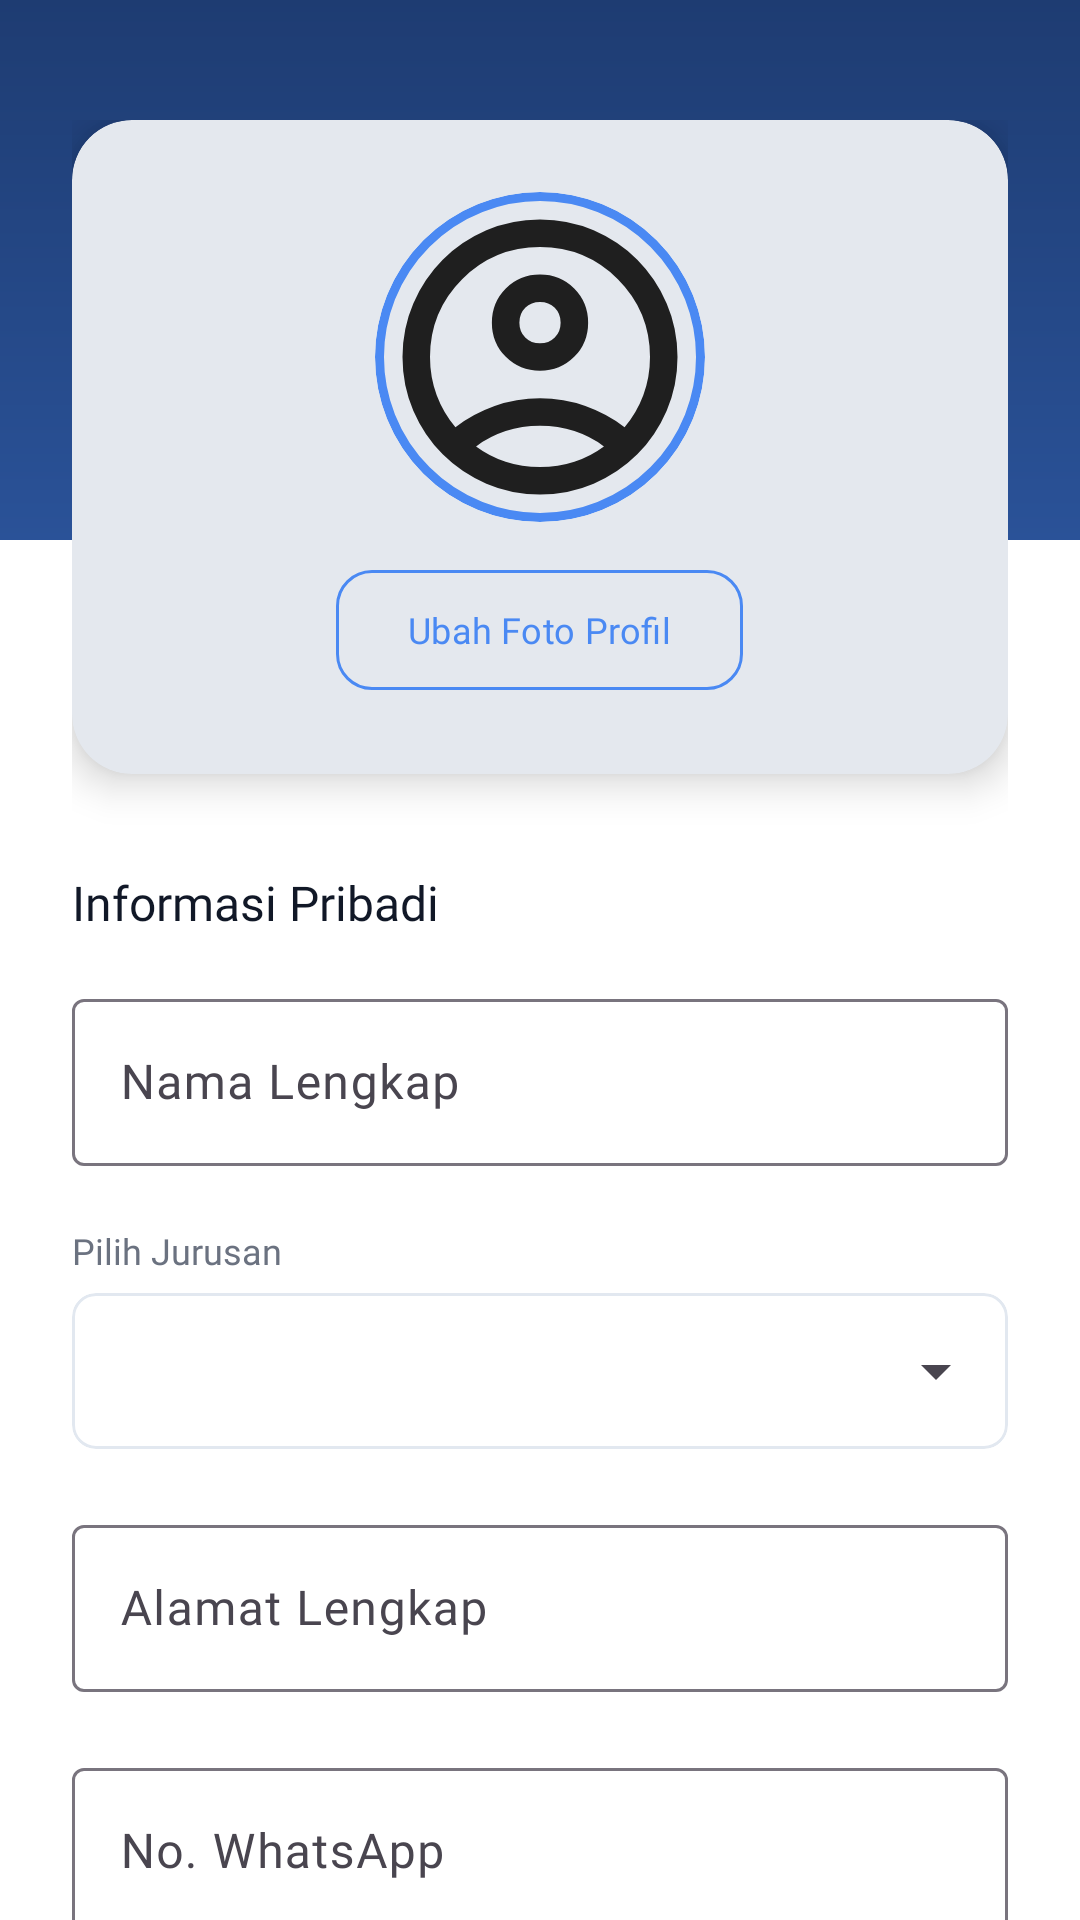

The Android layout XML behind this screen, and the referenced resources:
<!-- AndroidManifest.xml: application theme Theme.ElibraryPetik -->
<!-- res/layout/fragment_edit_profile.xml -->
<?xml version="1.0" encoding="utf-8"?>
<androidx.constraintlayout.widget.ConstraintLayout xmlns:android="http://schemas.android.com/apk/res/android"
    xmlns:app="http://schemas.android.com/apk/res-auto"
    xmlns:tools="http://schemas.android.com/tools"
    android:layout_width="match_parent"
    android:layout_height="match_parent"
    android:background="@color/surface_white">

    
    <View
        android:id="@+id/view_header_bg"
        android:layout_width="match_parent"
        android:layout_height="180dp"
        android:background="@drawable/bg_gradient_header"
        app:layout_constraintTop_toTopOf="parent" />

    <androidx.core.widget.NestedScrollView
        android:layout_width="match_parent"
        android:layout_height="match_parent"
        android:fillViewport="true">

        <LinearLayout
            android:layout_width="match_parent"
            android:layout_height="wrap_content"
            android:orientation="vertical"
            android:paddingHorizontal="24dp"
            android:paddingTop="40dp">

            
            <com.google.android.material.card.MaterialCardView
                android:layout_width="match_parent"
                android:layout_height="wrap_content"
                app:cardCornerRadius="20dp"
                app:cardElevation="8dp"
                app:strokeWidth="0dp">

                <LinearLayout
                    android:layout_width="match_parent"
                    android:layout_height="wrap_content"
                    android:gravity="center"
                    android:orientation="vertical"
                    android:padding="24dp">

                    <com.google.android.material.card.MaterialCardView
                        android:layout_width="110dp"
                        android:layout_height="110dp"
                        app:cardCornerRadius="55dp"
                        app:cardElevation="0dp"
                        app:strokeColor="@color/accent_blue"
                        app:strokeWidth="3dp">

                        <com.google.android.material.imageview.ShapeableImageView
                            android:id="@+id/iv_edit_profile"
                            android:layout_width="match_parent"
                            android:layout_height="match_parent"
                            android:scaleType="centerCrop"
                            android:src="@drawable/ic_profile" />
                    </com.google.android.material.card.MaterialCardView>

                    <com.google.android.material.button.MaterialButton
                        android:id="@+id/btn_change_photo"
                        style="@style/Widget.Material3.Button.OutlinedButton"
                        android:layout_width="wrap_content"
                        android:layout_height="wrap_content"
                        android:layout_marginTop="12dp"
                        android:fontFamily="@font/poppins_medium"
                        android:text="Ubah Foto Profil"
                        android:textAllCaps="false"
                        android:textColor="@color/accent_blue"
                        android:textSize="12sp"
                        app:strokeColor="@color/accent_blue"
                        app:strokeWidth="1dp"
                        app:cornerRadius="12dp"
                        app:rippleColor="#104A89F3"
                        app:paddingStart="16dp"
                        app:paddingEnd="16dp"/>
                </LinearLayout>
            </com.google.android.material.card.MaterialCardView>

            
            <LinearLayout
                android:layout_width="match_parent"
                android:layout_height="wrap_content"
                android:layout_marginTop="32dp"
                android:orientation="vertical">

                <TextView
                    android:layout_width="wrap_content"
                    android:layout_height="wrap_content"
                    android:fontFamily="@font/poppins_semibold"
                    android:text="Informasi Pribadi"
                    android:textColor="@color/text_primary"
                    android:textSize="16sp" />

                
                <com.google.android.material.textfield.TextInputLayout
                    style="@style/Widget.Material3.TextInputLayout.OutlinedBox"
                    android:layout_width="match_parent"
                    android:layout_height="wrap_content"
                    android:layout_marginTop="16dp"
                    android:hint="Nama Lengkap"
                    app:startIconTint="@color/accent_blue">

                    <com.google.android.material.textfield.TextInputEditText
                        android:id="@+id/et_edit_name"
                        android:layout_width="match_parent"
                        android:layout_height="wrap_content"
                        android:fontFamily="@font/roboto_regular" />
                </com.google.android.material.textfield.TextInputLayout>

                
                <TextView
                    android:layout_width="wrap_content"
                    android:layout_height="wrap_content"
                    android:layout_marginTop="20dp"
                    android:fontFamily="@font/roboto_regular"
                    android:text="Pilih Jurusan"
                    android:textColor="@color/text_secondary"
                    android:textSize="12sp" />

                <com.google.android.material.card.MaterialCardView
                    android:layout_width="match_parent"
                    android:layout_height="wrap_content"
                    android:layout_marginTop="6dp"
                    app:cardCornerRadius="8dp"
                    app:cardElevation="0dp"
                    app:strokeColor="#E2E8F0"
                    app:strokeWidth="1dp">

                    <Spinner
                        android:id="@+id/spinner_jurusan"
                        android:layout_width="match_parent"
                        android:layout_height="52dp"
                        android:paddingHorizontal="12dp" />
                </com.google.android.material.card.MaterialCardView>

                
                <com.google.android.material.textfield.TextInputLayout
                    style="@style/Widget.Material3.TextInputLayout.OutlinedBox"
                    android:layout_width="match_parent"
                    android:layout_height="wrap_content"
                    android:layout_marginTop="20dp"
                    android:hint="Alamat Lengkap">

                    <com.google.android.material.textfield.TextInputEditText
                        android:id="@+id/et_edit_address"
                        android:layout_width="match_parent"
                        android:layout_height="wrap_content"
                        android:fontFamily="@font/roboto_regular"
                        android:inputType="textMultiLine"
                        android:maxLines="3" />
                </com.google.android.material.textfield.TextInputLayout>

                
                <com.google.android.material.textfield.TextInputLayout
                    style="@style/Widget.Material3.TextInputLayout.OutlinedBox"
                    android:layout_width="match_parent"
                    android:layout_height="wrap_content"
                    android:layout_marginTop="20dp"
                    android:hint="No. WhatsApp"
                    app:prefixText="+62 "
                    app:prefixTextColor="@color/text_secondary">

                    <com.google.android.material.textfield.TextInputEditText
                        android:id="@+id/et_edit_phone"
                        android:layout_width="match_parent"
                        android:layout_height="wrap_content"
                        android:fontFamily="@font/roboto_regular"
                        android:inputType="phone" />
                </com.google.android.material.textfield.TextInputLayout>

                
                <com.google.android.material.button.MaterialButton
                    android:id="@+id/btn_save"
                    android:layout_width="match_parent"
                    android:layout_height="58dp"
                    android:layout_marginTop="48dp"
                    android:layout_marginBottom="40dp"
                    android:backgroundTint="@color/accent_blue"
                    android:fontFamily="@font/poppins_bold"
                    android:text="Simpan Perubahan"
                    android:textAllCaps="false"
                    android:textSize="15sp"
                    app:cornerRadius="16dp"
                    app:elevation="4dp" />

            </LinearLayout>
        </LinearLayout>
    </androidx.core.widget.NestedScrollView>

</androidx.constraintlayout.widget.ConstraintLayout>
<!-- resources referenced by this layout -->
<resources>
  <color name="accent_blue">#4A89F3</color>
  <color name="surface_white">#FFFFFF</color>
  <color name="text_primary">#111827</color>
  <color name="text_secondary">#6B7280</color>
  <!-- drawable bg_gradient_header (drawable) -->
  <?xml version="1.0" encoding="utf-8"?>
  
  <shape xmlns:android="http://schemas.android.com/apk/res/android">
  <gradient
      android:startColor="#1E3C72"
      android:endColor="#2A5298"
      android:angle="270"/>
  
  </shape>
  <!-- drawable ic_profile (drawable) -->
  <vector xmlns:android="http://schemas.android.com/apk/res/android"
      android:width="24dp"
      android:height="24dp"
      android:viewportWidth="960"
      android:viewportHeight="960">
    <path
        android:pathData="M234,684q51,-39 114,-61.5T480,600q69,0 132,22.5T726,684q35,-41 54.5,-93T800,480q0,-133 -93.5,-226.5T480,160q-133,0 -226.5,93.5T160,480q0,59 19.5,111t54.5,93ZM380.5,479.5Q340,439 340,380t40.5,-99.5Q421,240 480,240t99.5,40.5Q620,321 620,380t-40.5,99.5Q539,520 480,520t-99.5,-40.5ZM480,880q-83,0 -156,-31.5T197,763q-54,-54 -85.5,-127T80,480q0,-83 31.5,-156T197,197q54,-54 127,-85.5T480,80q83,0 156,31.5T763,197q54,54 85.5,127T880,480q0,83 -31.5,156T763,763q-54,54 -127,85.5T480,880ZM580,784.5q47,-15.5 86,-44.5 -39,-29 -86,-44.5T480,680q-53,0 -100,15.5T294,740q39,29 86,44.5T480,800q53,0 100,-15.5ZM523,423q17,-17 17,-43t-17,-43q-17,-17 -43,-17t-43,17q-17,17 -17,43t17,43q17,17 43,17t43,-17ZM480,380ZM480,740Z"
        android:fillColor="#1f1f1f"/>
  </vector>
  <style name="Theme.ElibraryPetik" parent="Base.Theme.ElibraryPetik" />
  <style name="Base.Theme.ElibraryPetik" parent="Theme.Material3.DayNight.NoActionBar">
          
          <item name="colorPrimary">@color/primary_blue</item>
          <item name="colorPrimaryVariant">@color/primary_blue_light</item>
          <item name="colorOnPrimary">@color/white</item>
          
          
          <item name="colorSecondary">@color/accent_blue</item>
          <item name="colorOnSecondary">@color/white</item>
          <item name="colorAccent">@color/accent_blue</item>
          
          
          <item name="colorSecondaryContainer">#DBEAFE</item>
          <item name="colorOnSecondaryContainer">@color/primary_blue</item>
          
          
          <item name="android:colorControlActivated">@color/accent_blue</item>
          <item name="android:colorControlHighlight">#201E3C72</item>
  
          
          <item name="android:windowBackground">@color/background_light</item>
          <item name="colorSurface">@color/surface_white</item>
  
          
          <item name="android:statusBarColor">@color/primary_blue</item>
          <item name="android:windowLightStatusBar" tools:targetApi="m">false</item>
  
          
          <item name="fontFamily">@font/poppins_regular</item>
          <item name="drawerArrowStyle">@style/DrawerIconStyle</item>
          <item name="chipStyle">@style/CustomChipStyle</item>
      </style>
  <color name="primary_blue">#1E3C72</color>
  <color name="primary_blue_light">#2A5298</color>
  <color name="white">#FFFFFFFF</color>
  <color name="background_light">#F5F7FA</color>
  <style name="DrawerIconStyle" parent="Widget.AppCompat.DrawerArrowToggle">
          <item name="color">@color/white</item>
      </style>
  <style name="CustomChipStyle" parent="Widget.Material3.Chip.Filter">
          <item name="checkedIconVisible">false</item>
          <item name="android:fontFamily">@font/poppins_medium</item>
          <item name="android:textSize">12sp</item>
      </style>
</resources>
